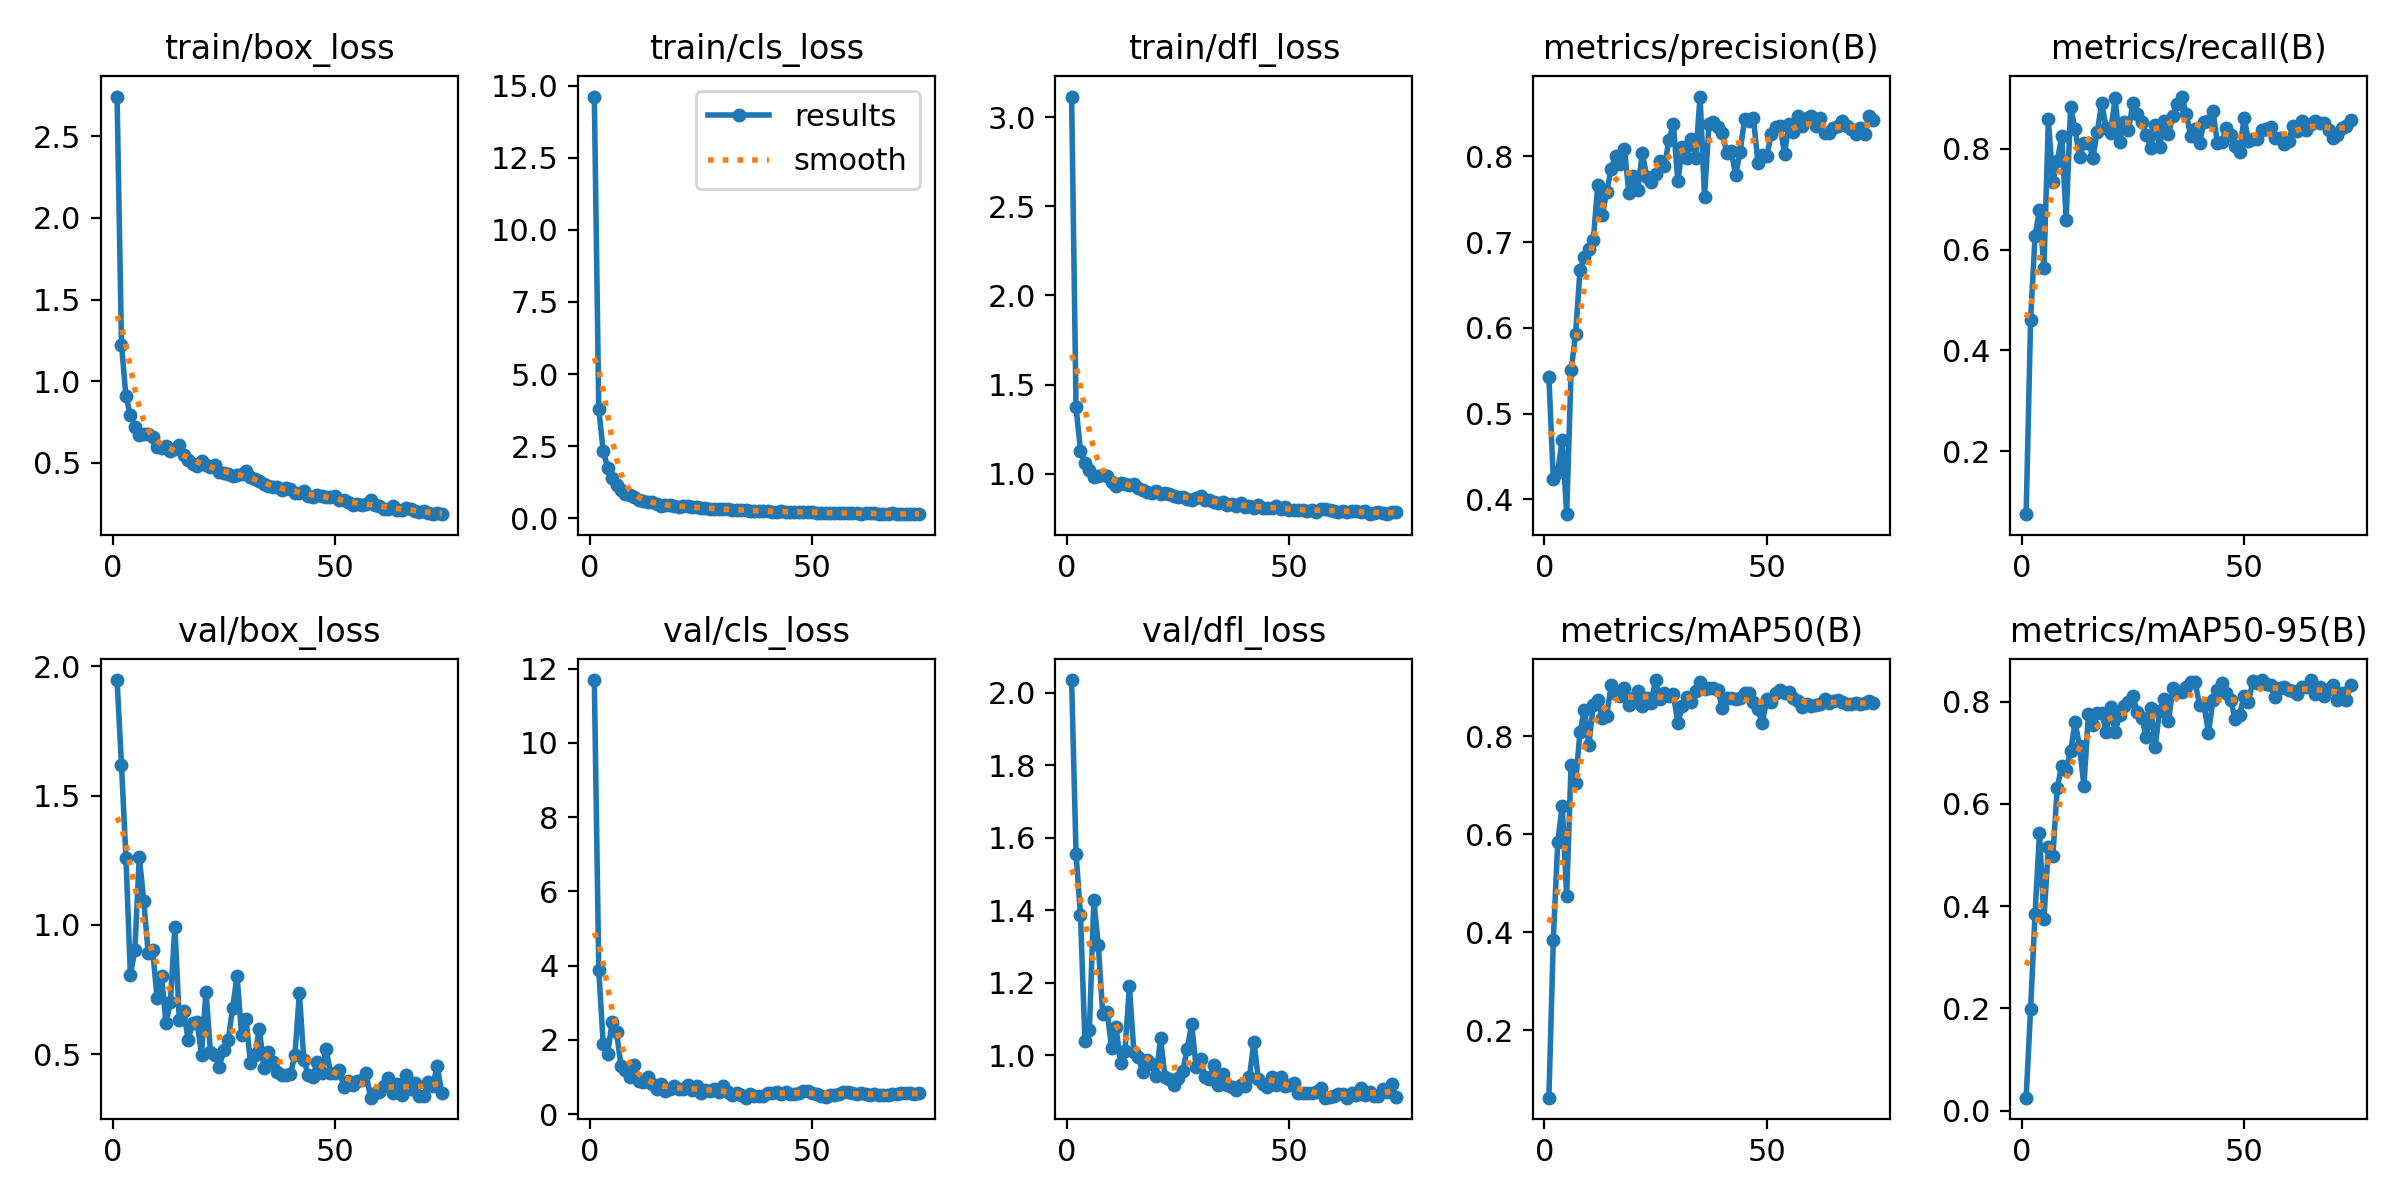

The table this chart was drawn from, first rows:
epoch, time, train/box_loss, train/cls_loss, train/dfl_loss, metrics/precision(B), metrics/recall(B), metrics/mAP50(B), metrics/mAP50-95(B), val/box_loss, val/cls_loss, val/dfl_loss, lr/pg0, lr/pg1, lr/pg2
1, 7.769, 2.742, 14.62, 3.115, 0.5431, 0.075, 0.062, 0.02513, 1.947, 11.69, 2.035, 0.00011, 0.00011, 0.00011
2, 15.7, 1.223, 3.775, 1.372, 0.4232, 0.4603, 0.385, 0.1985, 1.618, 3.875, 1.555, 0.0002228, 0.0002228, 0.0002228
3, 22.79, 0.9078, 2.338, 1.13, 0.432, 0.6271, 0.585, 0.3852, 1.26, 1.889, 1.386, 0.0003333, 0.0003333, 0.0003333
4, 30.15, 0.7963, 1.756, 1.061, 0.4695, 0.6792, 0.6584, 0.5425, 0.8069, 1.62, 1.039, 0.0004415, 0.0004415, 0.0004415
5, 37.3, 0.7214, 1.394, 1.022, 0.3826, 0.5639, 0.4735, 0.3749, 0.9013, 2.489, 1.07, 0.0004802, 0.0004802, 0.0004802
6, 44.23, 0.6697, 1.166, 0.9846, 0.5502, 0.8583, 0.7427, 0.5147, 1.264, 2.2, 1.429, 0.0004752, 0.0004752, 0.0004752
7, 51.65, 0.6763, 0.9635, 0.9863, 0.5922, 0.735, 0.7046, 0.4976, 1.094, 1.308, 1.305, 0.0004703, 0.0004703, 0.0004703
8, 58.96, 0.6787, 0.8378, 0.9938, 0.6677, 0.7751, 0.8099, 0.6313, 0.8918, 1.19, 1.115, 0.0004654, 0.0004654, 0.0004654
9, 65.93, 0.6593, 0.8037, 0.988, 0.6821, 0.8251, 0.8546, 0.6749, 0.9047, 0.988, 1.12, 0.0004604, 0.0004604, 0.0004604
10, 72.97, 0.6001, 0.739, 0.9546, 0.6922, 0.6598, 0.7835, 0.6671, 0.7189, 1.326, 1.021, 0.0004554, 0.0004554, 0.0004554
11, 79.94, 0.5899, 0.6381, 0.9326, 0.7027, 0.8825, 0.8643, 0.7028, 0.8035, 0.8967, 1.079, 0.0004505, 0.0004505, 0.0004505
12, 87.09, 0.6048, 0.5859, 0.9492, 0.7668, 0.8396, 0.875, 0.7599, 0.6189, 0.8663, 0.9781, 0.0004456, 0.0004456, 0.0004456
13, 94.22, 0.5714, 0.577, 0.9418, 0.7311, 0.7838, 0.8385, 0.7124, 0.7015, 1.002, 1.012, 0.0004406, 0.0004406, 0.0004406
14, 101.4, 0.5834, 0.5448, 0.9392, 0.7582, 0.8116, 0.8423, 0.6354, 0.9928, 0.8196, 1.192, 0.0004356, 0.0004356, 0.0004356
15, 108.5, 0.6089, 0.4846, 0.9434, 0.7851, 0.8126, 0.905, 0.7756, 0.631, 0.6639, 1.01, 0.0004307, 0.0004307, 0.0004307
16, 115.9, 0.5459, 0.4368, 0.9222, 0.8009, 0.7827, 0.8876, 0.7535, 0.6657, 0.7973, 0.9957, 0.0004258, 0.0004258, 0.0004258
17, 122.9, 0.5174, 0.4452, 0.911, 0.7906, 0.8341, 0.8833, 0.7777, 0.5538, 0.631, 0.9536, 0.0004208, 0.0004208, 0.0004208
18, 130, 0.4947, 0.4401, 0.8959, 0.8085, 0.8904, 0.8989, 0.7784, 0.6223, 0.6707, 0.9864, 0.0004158, 0.0004158, 0.0004158
19, 137, 0.4802, 0.4117, 0.8897, 0.7568, 0.8412, 0.864, 0.7402, 0.623, 0.7638, 0.9767, 0.0004109, 0.0004109, 0.0004109
20, 144, 0.5091, 0.4044, 0.9045, 0.7768, 0.8319, 0.8784, 0.7893, 0.4983, 0.669, 0.944, 0.0004059, 0.0004059, 0.0004059
21, 151.1, 0.4877, 0.4118, 0.885, 0.7612, 0.9012, 0.8931, 0.7399, 0.7422, 0.6823, 1.048, 0.000401, 0.000401, 0.000401
22, 158.3, 0.478, 0.4079, 0.89, 0.8038, 0.8145, 0.8616, 0.7731, 0.5093, 0.7745, 0.9407, 0.0003961, 0.0003961, 0.0003961
23, 165.5, 0.4875, 0.3939, 0.8874, 0.7764, 0.8529, 0.8796, 0.7907, 0.4948, 0.6543, 0.9349, 0.0003911, 0.0003911, 0.0003911
24, 172.7, 0.4445, 0.3789, 0.8747, 0.7699, 0.8368, 0.8693, 0.8001, 0.4508, 0.7524, 0.9191, 0.0003861, 0.0003861, 0.0003861
25, 179.8, 0.4405, 0.3595, 0.8702, 0.7793, 0.8904, 0.9153, 0.8102, 0.5144, 0.5678, 0.9366, 0.0003812, 0.0003812, 0.0003812
26, 186.9, 0.4321, 0.3422, 0.8721, 0.7944, 0.8699, 0.8756, 0.7793, 0.5543, 0.6579, 0.9585, 0.0003763, 0.0003763, 0.0003763
27, 194, 0.4225, 0.3222, 0.859, 0.7883, 0.8539, 0.8884, 0.7689, 0.6802, 0.6196, 1.018, 0.0003713, 0.0003713, 0.0003713
28, 200.9, 0.4244, 0.319, 0.8506, 0.8189, 0.827, 0.8832, 0.7306, 0.8016, 0.6869, 1.088, 0.0003663, 0.0003663, 0.0003663
29, 207.9, 0.4342, 0.3349, 0.8669, 0.8377, 0.8027, 0.8867, 0.7873, 0.5756, 0.5887, 0.967, 0.0003614, 0.0003614, 0.0003614
30, 215.2, 0.4527, 0.3323, 0.8777, 0.7708, 0.8466, 0.8275, 0.7113, 0.6361, 0.7595, 0.9904, 0.0003565, 0.0003565, 0.0003565
31, 222.3, 0.4124, 0.3056, 0.8542, 0.8105, 0.803, 0.8613, 0.7819, 0.4658, 0.5914, 0.9404, 0.0003515, 0.0003515, 0.0003515
32, 229.3, 0.4019, 0.295, 0.8551, 0.798, 0.8562, 0.8801, 0.8049, 0.496, 0.5115, 0.936, 0.0003465, 0.0003465, 0.0003465
33, 236.5, 0.3876, 0.2776, 0.8402, 0.82, 0.8303, 0.8714, 0.7623, 0.5978, 0.5648, 0.9745, 0.0003416, 0.0003416, 0.0003416
34, 244, 0.3705, 0.2967, 0.8336, 0.7982, 0.866, 0.8923, 0.8262, 0.446, 0.5063, 0.9177, 0.0003367, 0.0003367, 0.0003367
35, 251.2, 0.3591, 0.283, 0.8405, 0.8697, 0.8895, 0.9105, 0.8204, 0.5086, 0.4419, 0.9485, 0.0003317, 0.0003317, 0.0003317
36, 258.4, 0.3548, 0.2643, 0.8224, 0.7529, 0.9039, 0.8972, 0.8183, 0.4713, 0.5365, 0.9198, 0.0003268, 0.0003268, 0.0003268
37, 265.5, 0.3507, 0.2605, 0.8332, 0.8375, 0.8699, 0.8986, 0.8281, 0.4304, 0.4996, 0.9142, 0.0003218, 0.0003218, 0.0003218
38, 273, 0.3336, 0.2495, 0.8215, 0.8395, 0.8257, 0.8993, 0.8381, 0.42, 0.4742, 0.9051, 0.0003168, 0.0003168, 0.0003168
39, 280.1, 0.3491, 0.2557, 0.8389, 0.834, 0.8395, 0.8957, 0.8378, 0.4192, 0.4874, 0.9182, 0.0003119, 0.0003119, 0.0003119
40, 287, 0.3404, 0.2471, 0.8148, 0.8275, 0.8123, 0.8588, 0.7931, 0.4242, 0.5702, 0.9162, 0.000307, 0.000307, 0.000307
41, 294.1, 0.3148, 0.2203, 0.8178, 0.8039, 0.8526, 0.8788, 0.7931, 0.4951, 0.5639, 0.9417, 0.000302, 0.000302, 0.000302
42, 301.1, 0.3145, 0.2265, 0.8085, 0.8066, 0.8562, 0.8796, 0.738, 0.7381, 0.5848, 1.038, 0.000297, 0.000297, 0.000297
43, 308.4, 0.3311, 0.2369, 0.8244, 0.7776, 0.876, 0.8757, 0.8031, 0.4764, 0.5499, 0.9339, 0.0002921, 0.0002921, 0.0002921
44, 315.5, 0.2983, 0.2228, 0.8104, 0.8049, 0.8119, 0.8789, 0.8233, 0.4207, 0.6031, 0.9221, 0.0002872, 0.0002872, 0.0002872
45, 322.5, 0.2904, 0.2212, 0.806, 0.8433, 0.8135, 0.8889, 0.8373, 0.4121, 0.5521, 0.9143, 0.0002822, 0.0002822, 0.0002822
46, 329.4, 0.3032, 0.2282, 0.8102, 0.8414, 0.8422, 0.8889, 0.8177, 0.4698, 0.5477, 0.9405, 0.0002772, 0.0002772, 0.0002772
47, 336.4, 0.2979, 0.2215, 0.8184, 0.845, 0.8278, 0.8705, 0.8029, 0.4255, 0.5647, 0.9188, 0.0002723, 0.0002723, 0.0002723
48, 343.3, 0.2917, 0.2063, 0.8023, 0.7927, 0.8062, 0.856, 0.7654, 0.5208, 0.6257, 0.9418, 0.0002674, 0.0002674, 0.0002674
49, 350.4, 0.294, 0.2226, 0.8112, 0.8014, 0.793, 0.8272, 0.7739, 0.4272, 0.6308, 0.9145, 0.0002624, 0.0002624, 0.0002624
50, 357.2, 0.2969, 0.212, 0.7977, 0.8003, 0.8621, 0.8758, 0.8113, 0.4251, 0.5594, 0.9186, 0.0002574, 0.0002574, 0.0002574
51, 364.2, 0.2715, 0.1971, 0.7984, 0.8258, 0.8164, 0.8704, 0.8002, 0.437, 0.5366, 0.9244, 0.0002525, 0.0002525, 0.0002525
52, 371.5, 0.2732, 0.191, 0.7997, 0.8337, 0.82, 0.8891, 0.8401, 0.3732, 0.4996, 0.897, 0.0002476, 0.0002476, 0.0002476
53, 378.5, 0.2616, 0.1941, 0.7952, 0.8351, 0.8196, 0.894, 0.8369, 0.3945, 0.4706, 0.8976, 0.0002426, 0.0002426, 0.0002426
54, 385.5, 0.2422, 0.1782, 0.7893, 0.8027, 0.8385, 0.8884, 0.8422, 0.3816, 0.5114, 0.897, 0.0002377, 0.0002377, 0.0002377
55, 392.8, 0.2469, 0.1761, 0.7982, 0.8378, 0.8403, 0.8918, 0.8351, 0.3977, 0.5257, 0.8976, 0.0002327, 0.0002327, 0.0002327
56, 400, 0.2432, 0.1788, 0.7877, 0.8278, 0.8438, 0.8784, 0.833, 0.3983, 0.5531, 0.8983, 0.0002278, 0.0002278, 0.0002278
57, 407.1, 0.2492, 0.1829, 0.8009, 0.8473, 0.8224, 0.8731, 0.8093, 0.4256, 0.5936, 0.9114, 0.0002228, 0.0002228, 0.0002228
58, 414.2, 0.2716, 0.1862, 0.8035, 0.8358, 0.822, 0.8611, 0.8275, 0.3315, 0.6035, 0.8837, 0.0002179, 0.0002179, 0.0002179
59, 421, 0.2449, 0.175, 0.7974, 0.8443, 0.8095, 0.8667, 0.8289, 0.348, 0.5588, 0.8848, 0.0002129, 0.0002129, 0.0002129
60, 428.1, 0.2338, 0.1685, 0.7921, 0.8465, 0.8152, 0.8625, 0.8226, 0.355, 0.5378, 0.8875, 0.000208, 0.000208, 0.000208
... 14 more rows
